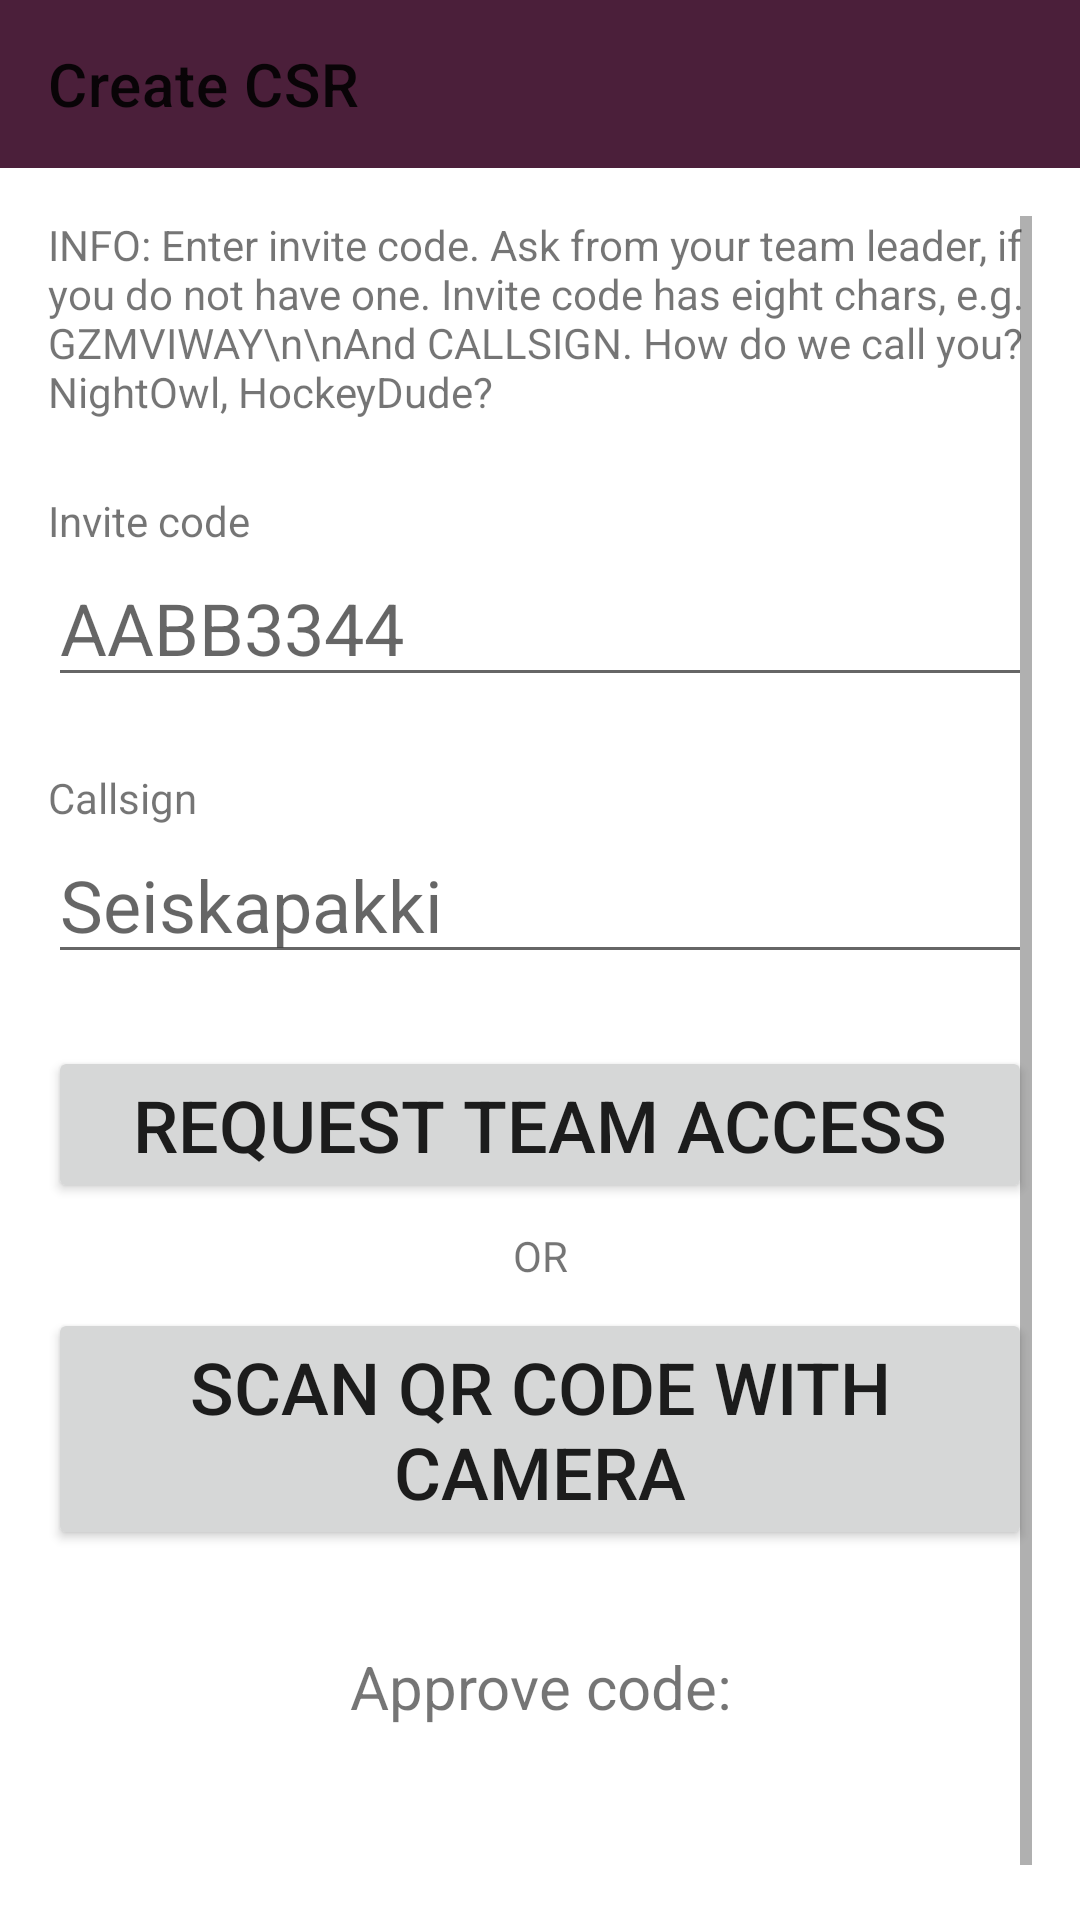

Layout XML and referenced resources for this Android screen:
<!-- AndroidManifest.xml: application theme Theme.DeployApp -->
<!-- res/layout/activity_create_csr.xml -->
<?xml version="1.0" encoding="utf-8"?>
<androidx.constraintlayout.widget.ConstraintLayout xmlns:android="http://schemas.android.com/apk/res/android"
    xmlns:app="http://schemas.android.com/apk/res-auto"
    android:id="@+id/main"
    android:layout_width="match_parent"
    android:layout_height="match_parent">

    <com.google.android.material.appbar.AppBarLayout
        android:id="@+id/app_bar_layout"
        android:layout_width="match_parent"
        android:layout_height="wrap_content"
        app:layout_constraintTop_toTopOf="parent">

        <androidx.appcompat.widget.Toolbar
            android:id="@+id/toolbar"
            android:layout_width="match_parent"
            android:layout_height="?attr/actionBarSize"
            app:title="Create CSR" />
    </com.google.android.material.appbar.AppBarLayout>

    <ScrollView
        android:layout_width="match_parent"
        android:layout_height="0dp"
        android:padding="16dp"
        app:layout_constraintBottom_toBottomOf="parent"
        app:layout_constraintTop_toBottomOf="@id/app_bar_layout">

        <androidx.constraintlayout.widget.ConstraintLayout
            android:layout_width="match_parent"
            android:layout_height="wrap_content">

            <TextView
                android:id="@+id/header"
                android:layout_width="match_parent"
                android:layout_height="wrap_content"
                android:text="INFO: Enter invite code. Ask from your team leader, if you do not have one. Invite code has eight chars, e.g. GZMVIWAY\n\nAnd CALLSIGN. How do we call you? NightOwl, HockeyDude?"
                app:layout_constraintEnd_toEndOf="parent"
                app:layout_constraintStart_toStartOf="parent"
                app:layout_constraintTop_toTopOf="parent" />

            <LinearLayout
                android:id="@+id/inviteCodeLayout"
                android:layout_width="match_parent"
                android:layout_height="wrap_content"
                android:layout_marginTop="24dp"
                android:orientation="vertical"
                app:layout_constraintEnd_toEndOf="parent"
                app:layout_constraintStart_toStartOf="parent"
                app:layout_constraintTop_toBottomOf="@id/header">

                <TextView
                    android:layout_width="wrap_content"
                    android:layout_height="wrap_content"
                    android:text="Invite code " />

                <EditText
                    android:id="@+id/edit_text_invite_code"
                    style="@style/LargeTextStyle"
                    android:layout_width="match_parent"
                    android:layout_height="wrap_content"
                    android:hint="AABB3344"
                    android:inputType="textCapCharacters" />
            </LinearLayout>

            <LinearLayout
                android:id="@+id/callsignLayout"
                android:layout_width="match_parent"
                android:layout_height="wrap_content"
                android:layout_marginTop="24dp"
                android:orientation="vertical"
                app:layout_constraintEnd_toEndOf="parent"
                app:layout_constraintStart_toStartOf="parent"
                app:layout_constraintTop_toBottomOf="@id/inviteCodeLayout">

                <TextView
                    android:layout_width="wrap_content"
                    android:layout_height="wrap_content"
                    android:text="Callsign" />

                <EditText
                    android:id="@+id/edit_text_call_sign"
                    style="@style/LargeTextStyle"
                    android:layout_width="match_parent"
                    android:layout_height="wrap_content"
                    android:hint="Seiskapakki"
                    android:inputType="textCapSentences" />
            </LinearLayout>

            <Button
                android:id="@+id/button_create_csr"
                style="@style/LargeTextStyle"
                android:layout_width="match_parent"
                android:layout_height="wrap_content"
                android:layout_marginTop="24dp"
                android:text="Request TEAM ACCESS"
                app:layout_constraintEnd_toEndOf="parent"
                app:layout_constraintStart_toStartOf="parent"
                app:layout_constraintTop_toBottomOf="@id/callsignLayout" />

            <TextView
                android:id="@+id/text_view_or"
                android:layout_width="match_parent"
                android:layout_height="wrap_content"
                android:layout_marginTop="8dp"
                android:gravity="center"
                android:text="OR"
                app:layout_constraintTop_toBottomOf="@id/button_create_csr" />

            <Button
                android:id="@+id/button_scan_qr_code"
                style="@style/LargeTextStyle"
                android:layout_width="match_parent"
                android:layout_height="wrap_content"
                android:layout_marginTop="8dp"
                android:text="SCAN QR CODE WITH CAMERA"
                app:layout_constraintEnd_toEndOf="parent"
                app:layout_constraintStart_toStartOf="parent"
                app:layout_constraintTop_toBottomOf="@id/text_view_or" />


            <TextView
                android:id="@+id/text_view_error_text"
                android:layout_width="match_parent"
                android:layout_height="wrap_content"
                android:layout_marginTop="16dp"
                android:background="@color/errorBackground"
                android:padding="5dp"
                android:text="Error"
                android:textColor="@color/errorText"
                android:visibility="gone"
                app:layout_constraintEnd_toEndOf="parent"
                app:layout_constraintStart_toStartOf="parent"
                app:layout_constraintTop_toBottomOf="@id/button_scan_qr_code" />

            <TextView
                android:id="@+id/approveCodeTitle"
                android:layout_width="match_parent"
                android:layout_height="wrap_content"
                android:layout_marginTop="32dp"
                android:gravity="center"
                android:text="Approve code:"
                android:textSize="20sp"
                app:layout_constraintTop_toBottomOf="@id/text_view_error_text" />

            <TextView
                android:id="@+id/text_view_approve_code"
                android:layout_width="match_parent"
                android:layout_height="wrap_content"
                android:gravity="center"
                android:text=""
                android:textSize="50sp"
                app:layout_constraintTop_toBottomOf="@id/approveCodeTitle" />

            <ImageButton
                android:id="@+id/image_button_copy"
                android:layout_width="wrap_content"
                android:layout_height="wrap_content"
                android:background="@android:color/transparent"
                android:contentDescription="Copy code"
                android:padding="4dp"
                android:scaleType="centerInside"
                android:src="@drawable/content_copy"
                app:layout_constraintBottom_toBottomOf="@id/text_view_approve_code"
                app:layout_constraintEnd_toEndOf="parent"
                app:layout_constraintTop_toTopOf="@id/text_view_approve_code" />

        </androidx.constraintlayout.widget.ConstraintLayout>
    </ScrollView>
</androidx.constraintlayout.widget.ConstraintLayout>
<!-- resources referenced by this layout -->
<resources>
  <color name="errorBackground">#ffff0000</color>
  <color name="errorText">#ffffffff</color>
  <style name="LargeTextStyle">
          <item name="android:textSize">24sp</item>
      </style>
  <style name="Theme.DeployApp" parent="Theme.MaterialComponents.DayNight.DarkActionBar">
          
          <item name="colorPrimary">#4B1F3A</item>
          <item name="colorPrimaryVariant">#4B1F3A</item>
          <item name="colorOnPrimary">@color/white</item>
          
          <item name="colorSecondary">#DD9E26</item>
          <item name="colorSecondaryVariant">@color/teal_700</item>
          <item name="colorOnSecondary">@color/black</item>
          
          <item name="android:statusBarColor">?attr/colorPrimaryVariant</item>
          
      </style>
  <color name="white">#FFFFFFFF</color>
  <color name="teal_700">#FF018786</color>
  <color name="black">#FF000000</color>
</resources>
